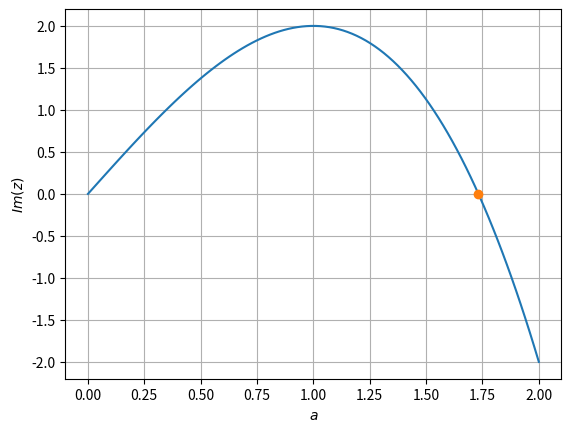

Here is the Python script that generated this plot:
import numpy as np
import matplotlib.pyplot as plt

a = np.linspace(0,2,100)
z = 1 + 1j*a
y = np.imag(z**3)
a_t = np.roots([-1,0,3,0])
print(a_t)
ind = np.nonzero(a_t > 0)
print(ind)
a_v = a_t[ind]
print(a_v)
plt.plot(a,y)
plt.plot(a_v,0,'o')
plt.ylabel('$Im(z)$')
plt.xlabel('$a$')
plt.grid()
plt.show()
